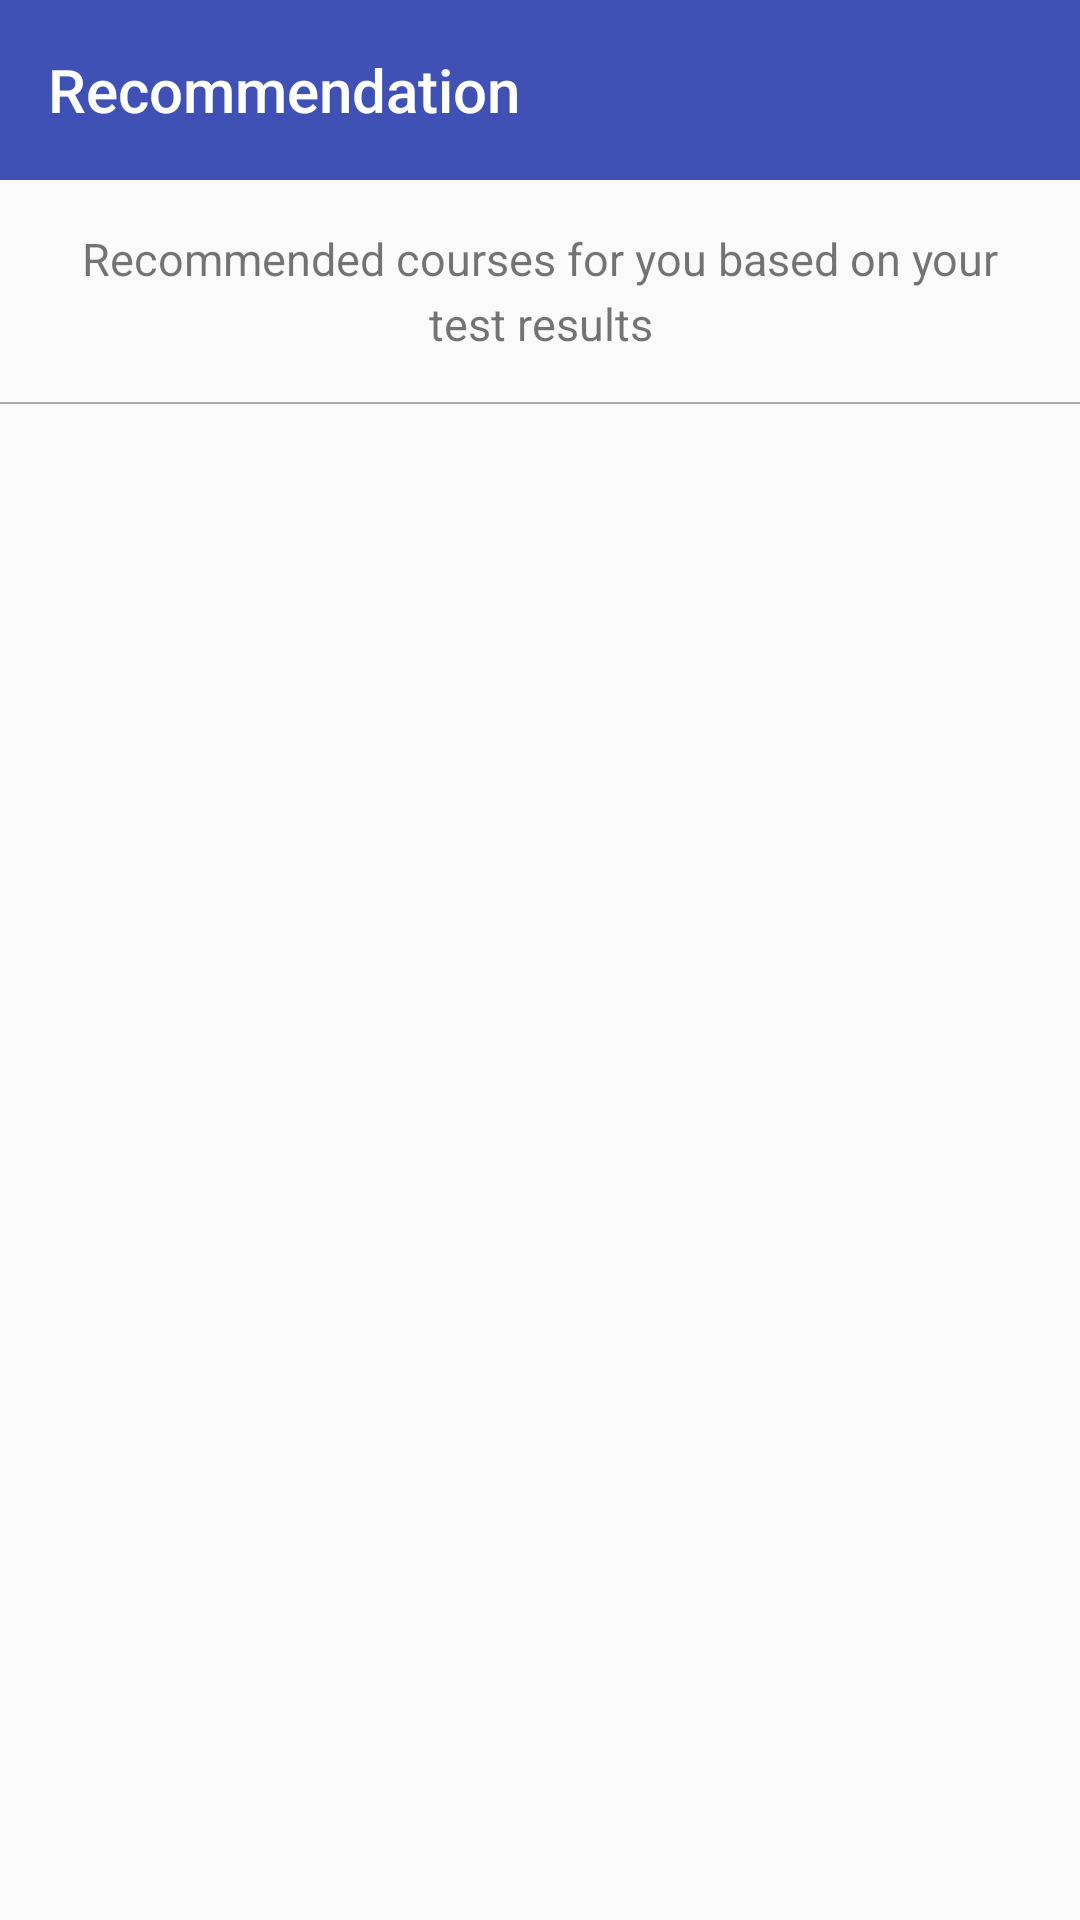

Reconstruct the res/layout file that produces this screen, plus the resources it refers to.
<!-- AndroidManifest.xml: application theme AppTheme -->
<!-- res/layout/activity_recommendation.xml -->
<?xml version="1.0" encoding="utf-8"?>
<RelativeLayout xmlns:android="http://schemas.android.com/apk/res/android"
    xmlns:app="http://schemas.android.com/apk/res-auto"
    android:layout_width="match_parent"
    android:layout_height="match_parent"
    android:orientation="vertical">

    <android.support.design.widget.AppBarLayout
        android:id="@+id/appbar"
        android:layout_width="match_parent"
        android:layout_height="wrap_content"
        android:theme="@style/ThemeOverlay.AppCompat.Dark.ActionBar">

        <android.support.v7.widget.Toolbar
            android:id="@+id/toolbar_actionbar"
            style="@style/ToolbarNormalTheme"
            app:title="@string/recommendation"
            app:titleTextColor="@color/colorWhite" />

    </android.support.design.widget.AppBarLayout>

    <TextView
        android:id="@+id/recommendations_result_view"
        android:layout_width="wrap_content"
        android:layout_height="wrap_content"
        android:layout_below="@+id/appbar"
        android:layout_centerHorizontal="true"
        android:layout_gravity="center_horizontal"
        android:gravity="center_horizontal"
        android:lineSpacingMultiplier="1.2"
        android:padding="16dp"
        android:text="Recommended courses for you based on your test results"
        android:textSize="15sp" />

    <View
        android:id="@+id/divider"
        android:layout_width="match_parent"
        android:layout_height="0.5dp"
        android:layout_below="@+id/recommendations_result_view"
        android:background="@android:color/darker_gray" />

    <android.support.v7.widget.RecyclerView
        android:id="@+id/recommended_courses_recycler_view"
        android:layout_width="match_parent"
        android:layout_height="match_parent"
        android:layout_below="@+id/divider"
        android:padding="12dp" />

</RelativeLayout>
<!-- resources referenced by this layout -->
<resources>
  <color name="colorWhite">#ffffff</color>
  <string name="recommendation">Recommendation</string>
  <style name="ToolbarNormalTheme">
          <item name="android:layout_width">match_parent</item>
          <item name="android:layout_height">60dp</item>
          <item name="android:background">?attr/colorPrimary</item>
      </style>
  <style name="AppTheme" parent="Theme.AppCompat.Light.NoActionBar">
          
          <item name="colorPrimary">@color/colorPrimary</item>
          <item name="colorPrimaryDark">@color/colorPrimaryDark</item>
          <item name="colorAccent">@color/colorAccent</item>
      </style>
  <color name="colorPrimary">#3F51B5</color>
  <color name="colorPrimaryDark">#303F9F</color>
  <color name="colorAccent">#FF4081</color>
</resources>
